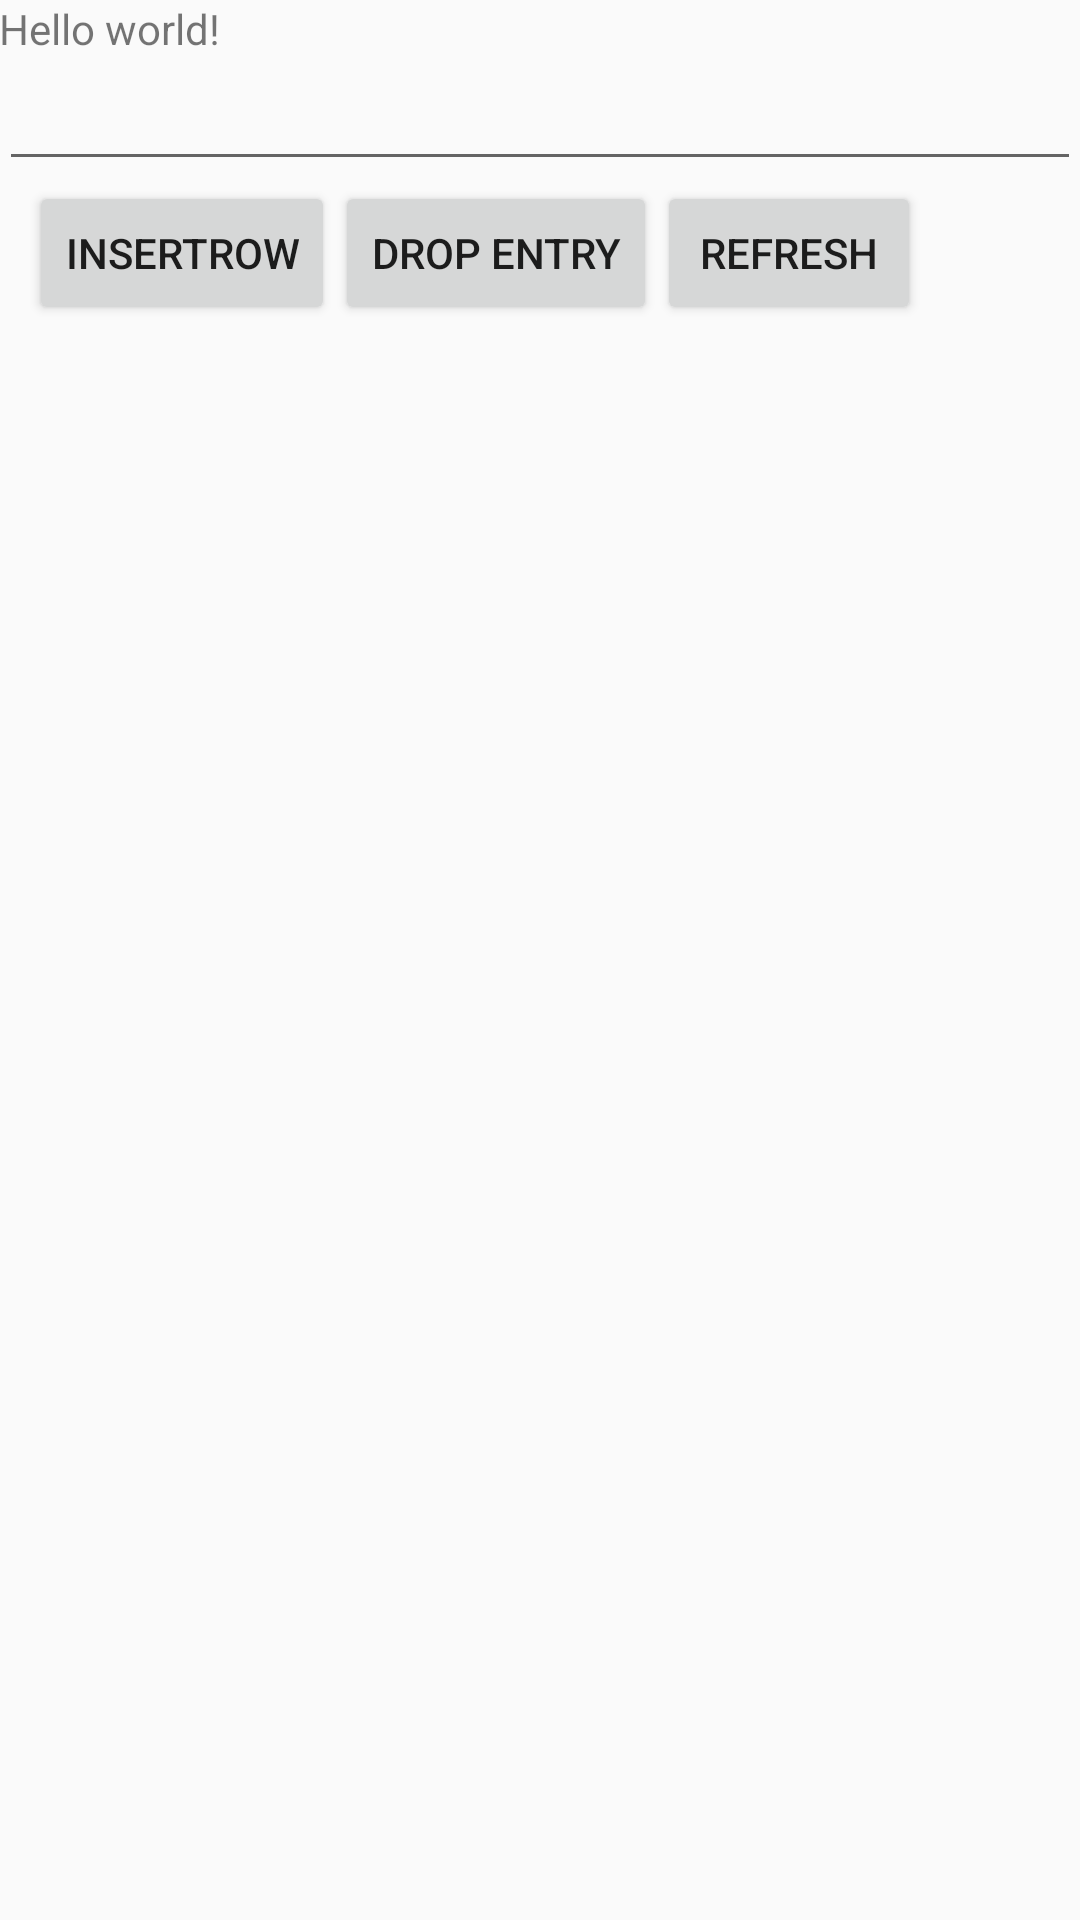

The Android layout XML behind this screen, and the referenced resources:
<!-- AndroidManifest.xml: application theme Theme.AppCompat.Light.DarkActionBar -->
<!-- res/layout/activity_homepage.xml -->
<RelativeLayout xmlns:android="http://schemas.android.com/apk/res/android"
    xmlns:tools="http://schemas.android.com/tools"
    android:layout_width="match_parent"
    android:layout_height="match_parent"
    android:paddingLeft="@dimen/activity_horizontal_margin"
    android:paddingRight="@dimen/activity_horizontal_margin"
    android:paddingTop="@dimen/activity_vertical_margin"
    android:paddingBottom="@dimen/activity_vertical_margin"
    tools:context=".Homepage">

    <TextView
        android:text="@string/hello_world"
        android:layout_width="wrap_content"
        android:layout_height="wrap_content"
        android:id="@+id/textbox"/>
    <EditText
        android:layout_width="match_parent"
        android:layout_height="wrap_content"
        android:layout_below="@+id/textbox"
        android:id="@+id/entry"/>
    <Button
        android:layout_width="wrap_content"
        android:layout_height="wrap_content"
        android:layout_below="@id/entry"
        android:text="InsertRow"
        android:layout_marginLeft="10dp"
        android:clickable="true"
        android:onClick="addRow"
        android:id="@+id/button"/>
    <Button
        android:layout_width="wrap_content"
        android:layout_height="wrap_content"
        android:id="@+id/dropDb"
        android:text="Drop entry"
        android:layout_toRightOf="@id/button"
        android:layout_below="@id/entry"
        android:onClick="dropEntry"
    />
    <Button
        android:layout_width="wrap_content"
        android:layout_height="wrap_content"
        android:id="@+id/refreshList"
        android:layout_toRightOf="@id/dropDb"
        android:layout_alignBaseline="@id/dropDb"
        android:text="Refresh"
        android:onClick="refreshList"/>
    <TextView
        android:layout_width="wrap_content"
        android:layout_height="wrap_content"
        android:layout_below="@id/dropDb"
        android:id="@+id/list"
    />

</RelativeLayout>
<!-- resources referenced by this layout -->
<resources>
  <string name="hello_world">Hello world!</string>
</resources>
